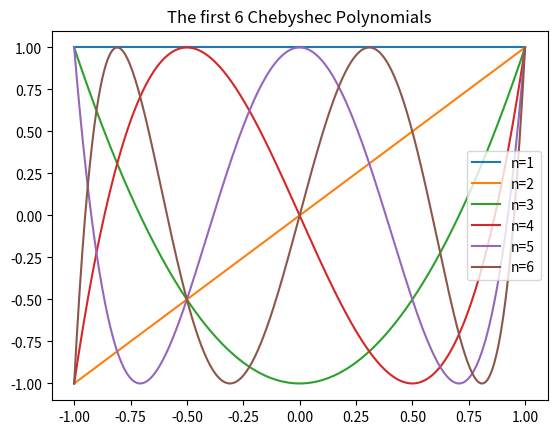

Generate this figure with matplotlib:
import numpy as np
import matplotlib.pyplot as plt

def T_n(x, n):
    if n == 0: return 1
    if n == 1: return x
    return 2*x*T_n(x,n-1) - T_n(x, n-2) 

def lc(n):
    if n == 0: return 0
    else: return 2**(n-1)


x_min = -1.0
x_max = 1.0
point_count = 500
polynomial_count = 6

x_vals = np.linspace(x_min, x_max, point_count)

Chebyshev_polynomials = []
for n in range(polynomial_count):
    Chebyshev_polynomials.append([T_n(x,n) for x in x_vals])

# Plot the first few polynomials
i = 0
for polynomial in Chebyshev_polynomials:
    i += 1
    label = "n=" + str(i)
    plt.plot(x_vals, polynomial, label=label)

plt.title("The first 6 Chebyshec Polynomials")
plt.legend()
plt.savefig("Lagrange_Poltnomials")

# Determine the leading coefficient
# 2*x*T_n -> previous LC will always get doubled. By definition LC_0 = 0, LC_1 = 1, => LC_2 = 2, LC_3 = 4
# => LC_n = 2^(n-1)


    